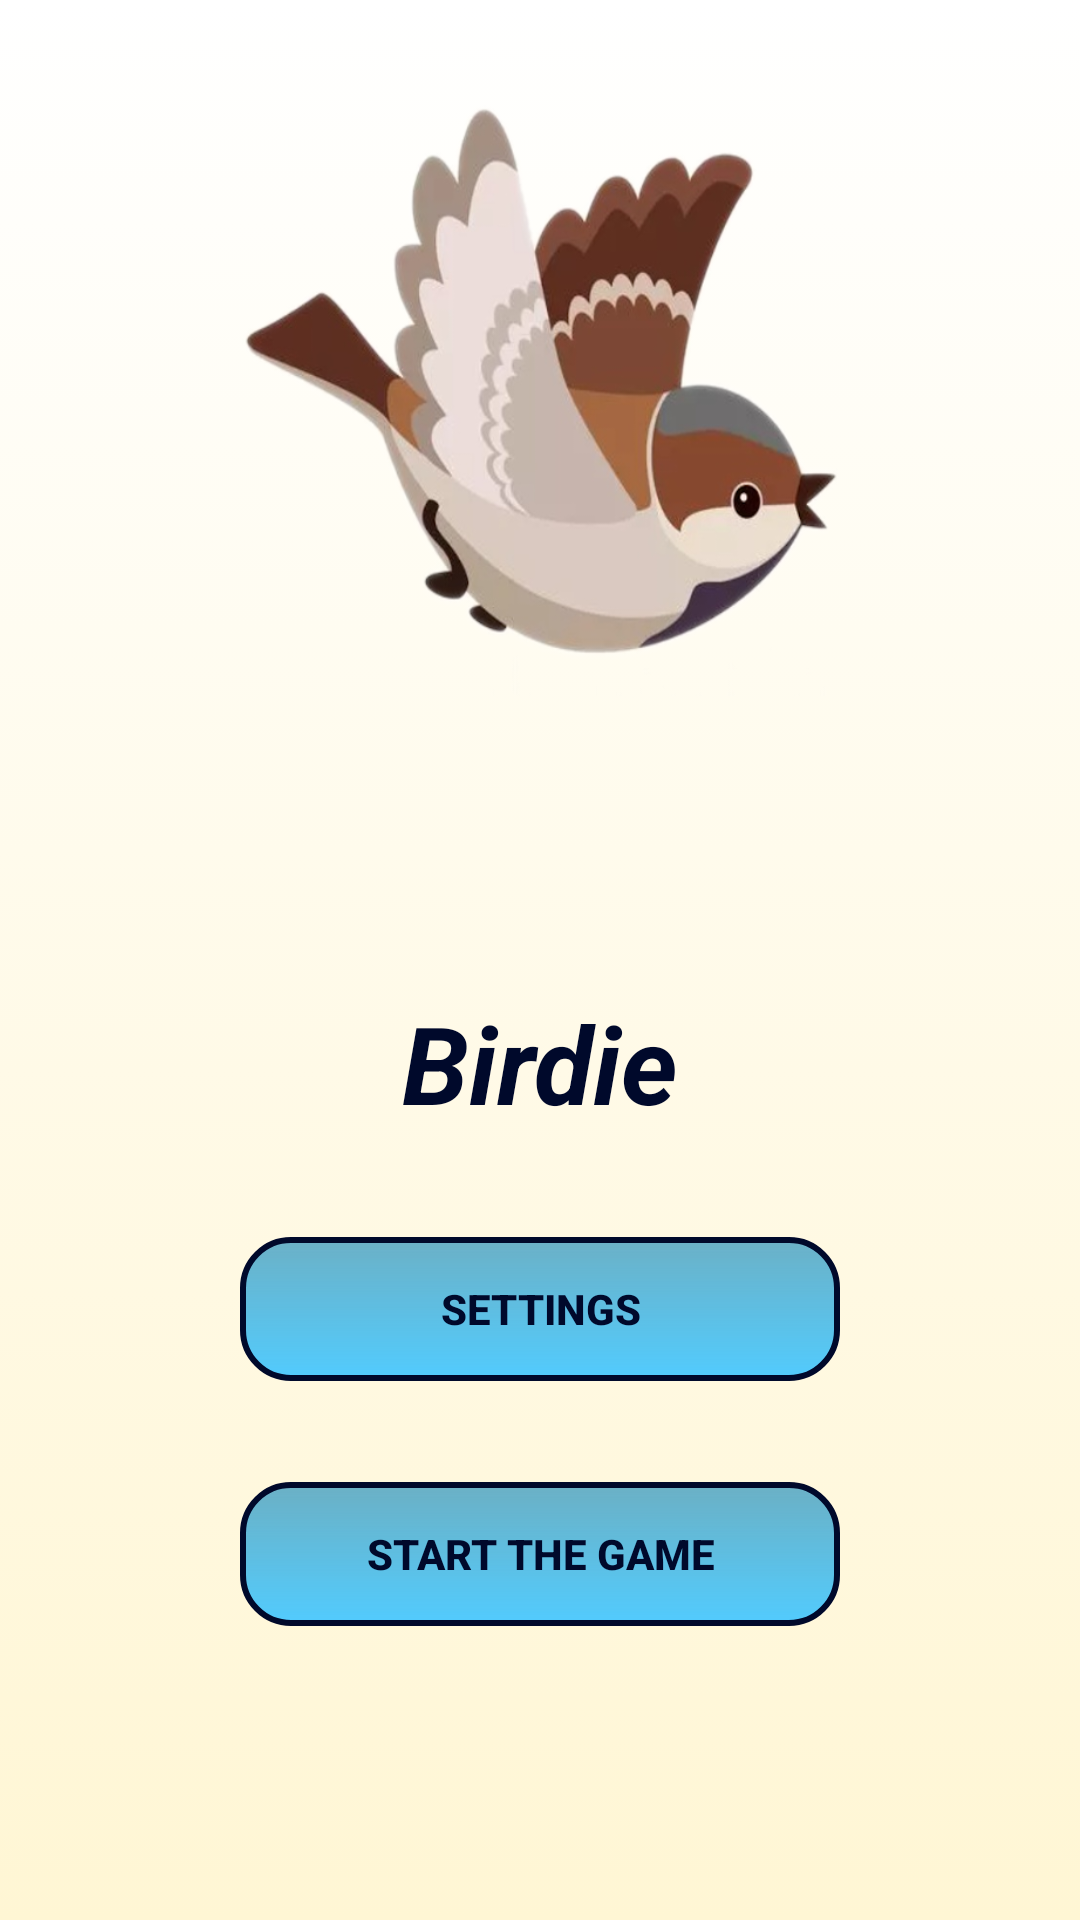

Reconstruct the res/layout file that produces this screen, plus the resources it refers to.
<!-- AndroidManifest.xml: application theme AppTheme -->
<!-- res/layout/activity_main.xml -->
<?xml version="1.0" encoding="utf-8"?>
<androidx.constraintlayout.widget.ConstraintLayout xmlns:android="http://schemas.android.com/apk/res/android"
    xmlns:app="http://schemas.android.com/apk/res-auto"
    xmlns:tools="http://schemas.android.com/tools"
    android:layout_width="match_parent"
    android:layout_height="match_parent"
    android:background="@drawable/back"
    tools:context=".MainActivity">

    <TextView
        android:id="@+id/header"
        android:layout_width="wrap_content"
        android:layout_height="wrap_content"
        android:layout_marginTop="64dp"
        android:clickable="false"
        android:text="@string/app_name"
        android:textColor="@color/colorPrimary"
        android:textSize="36sp"
        android:textStyle="bold|italic"
        app:layout_constraintBottom_toTopOf="@+id/param"
        app:layout_constraintEnd_toEndOf="parent"
        app:layout_constraintStart_toStartOf="parent"
        app:layout_constraintTop_toBottomOf="@+id/imageView" />

    <Button
        android:id="@+id/param"
        android:layout_width="200dp"
        android:layout_height="wrap_content"
        android:background="@drawable/button"
        android:onClick="param"
        android:text="@string/Settings"
        android:textColor="@color/colorPrimary"
        android:textStyle="bold"
        app:layout_constraintBottom_toTopOf="@+id/start"
        app:layout_constraintEnd_toEndOf="parent"
        app:layout_constraintHorizontal_bias="0.5"
        app:layout_constraintStart_toStartOf="parent"
        app:layout_constraintTop_toBottomOf="@+id/header" />

    <Button
        android:id="@+id/start"
        android:layout_width="200dp"
        android:layout_height="wrap_content"
        android:layout_marginBottom="64dp"
        android:background="@drawable/button"
        android:onClick="startGame"
        android:text="@string/Start"
        android:textColor="@color/colorPrimary"
        android:textStyle="bold"
        app:layout_constraintBottom_toBottomOf="parent"
        app:layout_constraintEnd_toEndOf="parent"
        app:layout_constraintHorizontal_bias="0.5"
        app:layout_constraintStart_toStartOf="parent"
        app:layout_constraintTop_toBottomOf="@+id/param" />

    <ImageView
        android:id="@+id/imageView"
        android:layout_width="200dp"
        android:layout_height="200dp"
        android:layout_marginTop="32dp"
        android:contentDescription="@string/Volume"
        android:onClick="fps"
        app:layout_constraintEnd_toEndOf="parent"
        app:layout_constraintHorizontal_bias="0.502"
        app:layout_constraintStart_toStartOf="parent"
        app:layout_constraintTop_toTopOf="parent"
        app:srcCompat="@drawable/ico" />
</androidx.constraintlayout.widget.ConstraintLayout>
<!-- resources referenced by this layout -->
<resources>
  <color name="colorPrimary">#00092b</color>
  <!-- drawable back (drawable) -->
  <?xml version="1.0" encoding="utf-8"?>
  <shape xmlns:android="http://schemas.android.com/apk/res/android"
      android:dither="true"
      android:shape="rectangle" >
  
      <gradient
          android:angle="90"
          android:endColor="#fff"
          android:startColor="#FFF6D4" />
  
  </shape>
  <!-- drawable button (drawable) -->
  <?xml version="1.0" encoding="UTF-8"?>
  <shape xmlns:android="http://schemas.android.com/apk/res/android">
      <stroke
          android:width="2dp"
          android:color="@color/colorPrimary"/>
      <corners android:radius="16dp" />
      <gradient android:startColor="#AA218CB8"
          android:endColor="#FF52CBFD"
          android:angle="270" />
  </shape>
  <!-- drawable ico: png bitmap (drawable, 186519 bytes) -->
  <string name="Settings">Settings</string>
  <string name="Start">Start the game</string>
  <string name="Volume">Volume</string>
  <string name="app_name">Birdie</string>
  <style name="AppTheme" parent="Theme.AppCompat.Light.NoActionBar">
          
          <item name="android:windowNoTitle">true</item>
          <item name="android:windowFullscreen">true</item>
          <item name="colorPrimary">@color/colorPrimary</item>
          <item name="colorPrimaryDark">@color/colorPrimaryDark</item>
          <item name="colorAccent">@color/colorAccent</item>
      </style>
  <color name="colorPrimaryDark">#3700B3</color>
  <color name="colorAccent">#2bc1ff</color>
</resources>
